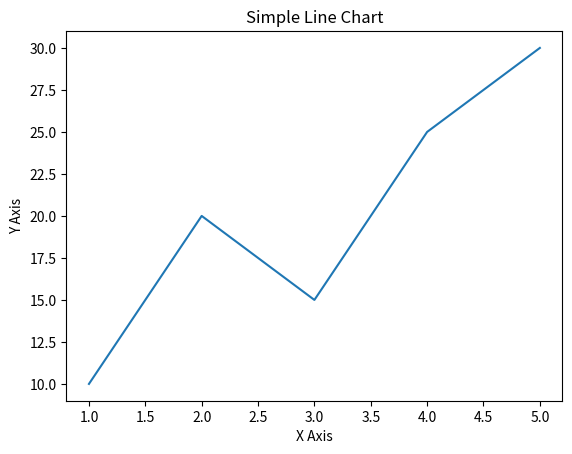
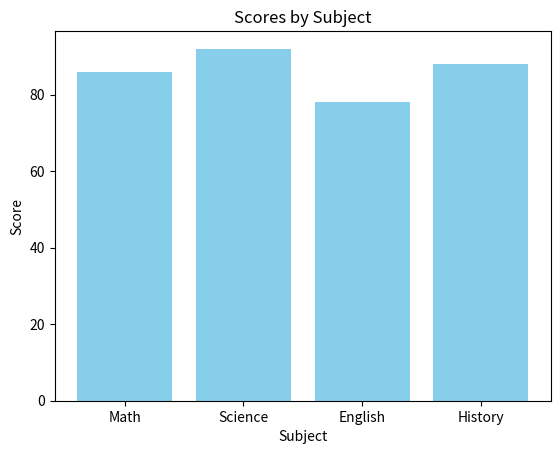
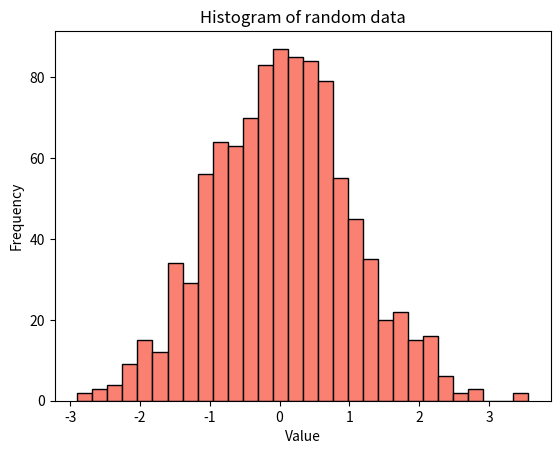
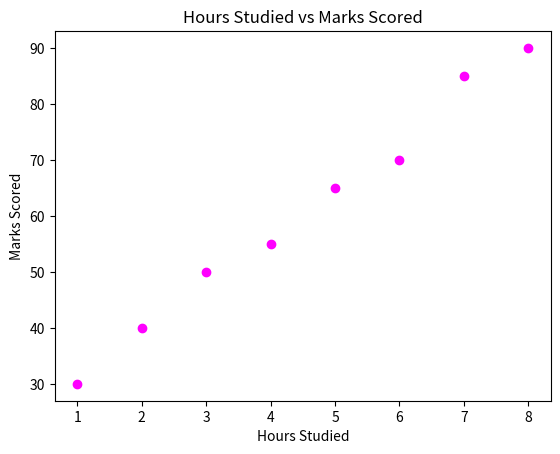
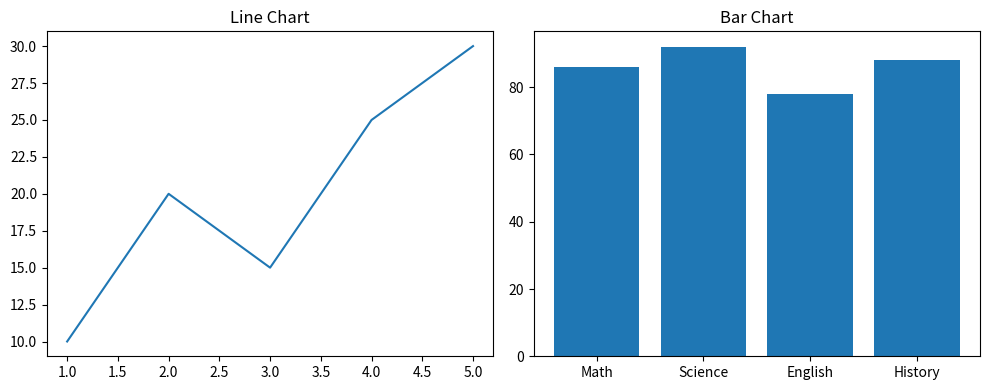
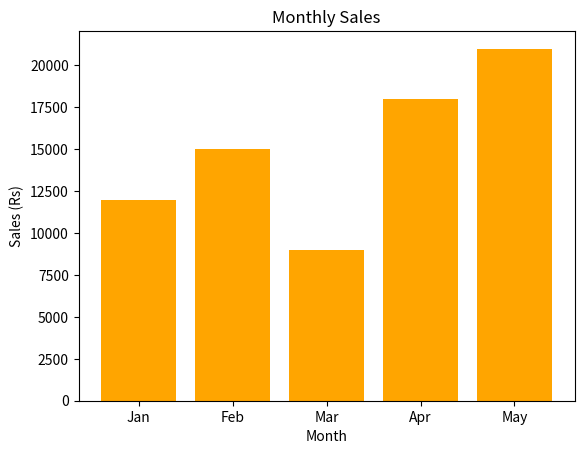
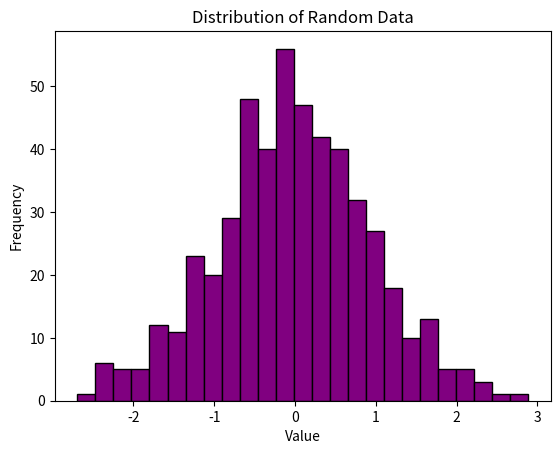
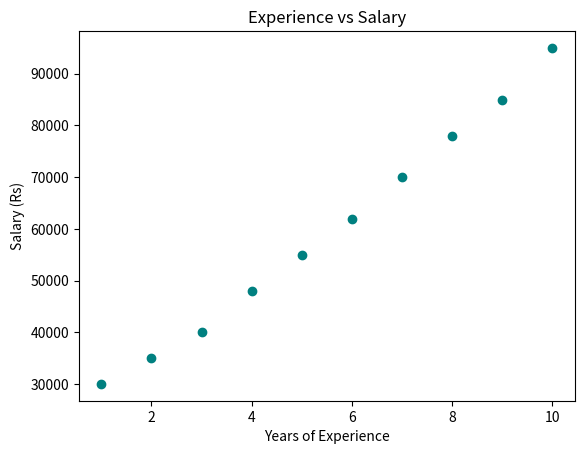
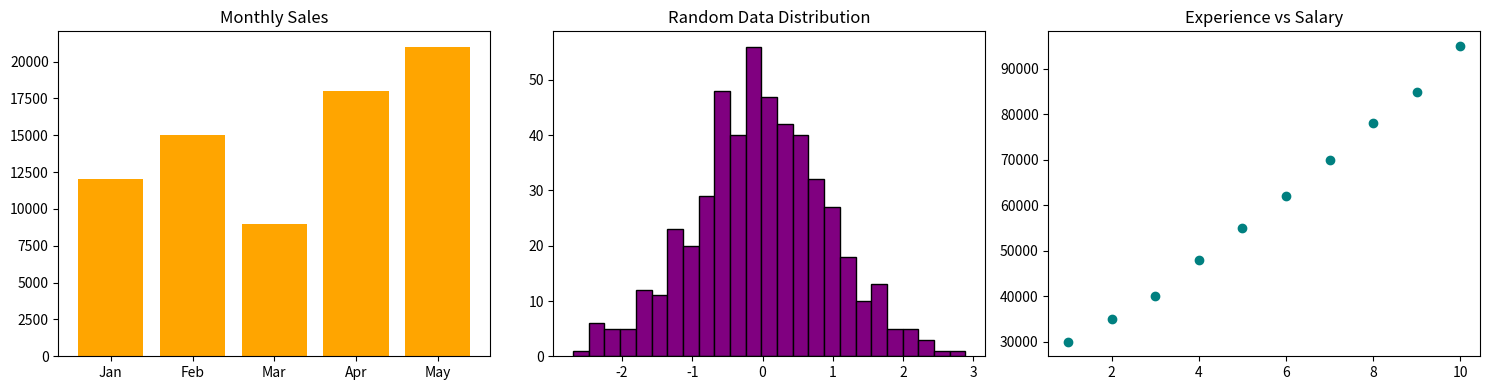

Python code for these plots, in order:
# ================
# DAY 12 - Matplotlib: Plots + Charts
# DATE - 13 July, 2026
# STATUS - Done
# ================

import matplotlib.pyplot as plt
import pandas as pd
import numpy as np

# Step 1: Simple line chart
x = [1, 2, 3, 4, 5]
y = [10, 20, 15, 25, 30]

plt.plot(x, y)
plt.title("Simple Line Chart")
plt.xlabel("X Axis")
plt.ylabel("Y Axis")
plt.show()

# Step 2: Bar chart
subjects = ["Math", "Science", "English", "History"]
scores = [86, 92, 78, 88]

plt.bar(subjects, scores, color="skyblue")
plt.title("Scores by Subject")
plt.xlabel("Subject")
plt.ylabel("Score")
plt.show()

# Step 3: Histogram
data = np.random.randn(1000)

plt.hist(data, bins=30, color="salmon", edgecolor="black")
plt.title("Histogram of random data")
plt.xlabel("Value")
plt.ylabel("Frequency")
plt.show()

# Step 4: Scatter plot
hours_studied = [1, 2, 3, 4, 5, 6, 7, 8]
marks_scored = [30, 40, 50, 55, 65, 70, 85, 90]

plt.scatter(hours_studied, marks_scored, color = "magenta")
plt.title("Hours Studied vs Marks Scored")
plt.xlabel("Hours Studied")
plt.ylabel("Marks Scored")
plt.show()

# Step 5: Multiple plots in one figure (subplots)
fig, axes = plt.subplots(1, 2, figsize = (10, 4))

axes[0].plot(x,y)
axes[0].set_title("Line Chart")

axes[1].bar(subjects, scores)
axes[1].set_title("Bar Chart")

plt.tight_layout()
plt.show()

# ================================
# DAY 12 TASK
# ================================

# 1. Bar chart - sales across 5 months
months = ["Jan", "Feb", "Mar", "Apr", "May"]
sales = [12000, 15000, 9000, 18000, 21000]

plt.bar(months, sales, color="orange")
plt.title("Monthly Sales")
plt.xlabel("Month")
plt.ylabel("Sales (Rs)")
plt.show()

# 2. Histogram of 100+ random values
task_data = np.random.randn(500)

plt.hist(task_data, bins=25, color="purple", edgecolor="black")
plt.title("Distribution of Random Data")
plt.xlabel("Value")
plt.ylabel("Frequency")
plt.show()

# 3. Scatter plot - relationship between two variables
experience_years = [1, 2, 3, 4, 5, 6, 7, 8, 9, 10]
salary = [30000, 35000, 40000, 48000, 55000, 62000, 70000, 78000, 85000, 95000]

plt.scatter(experience_years, salary, color="teal")
plt.title("Experience vs Salary")
plt.xlabel("Years of Experience")
plt.ylabel("Salary (Rs)")
plt.show()

# 4. Combine all 3 into one figure (1 row, 3 columns)
fig, axes = plt.subplots(1, 3, figsize=(15, 4))

axes[0].bar(months, sales, color="orange")
axes[0].set_title("Monthly Sales")

axes[1].hist(task_data, bins=25, color="purple", edgecolor="black")
axes[1].set_title("Random Data Distribution")

axes[2].scatter(experience_years, salary, color="teal")
axes[2].set_title("Experience vs Salary")

plt.tight_layout()
plt.show()
